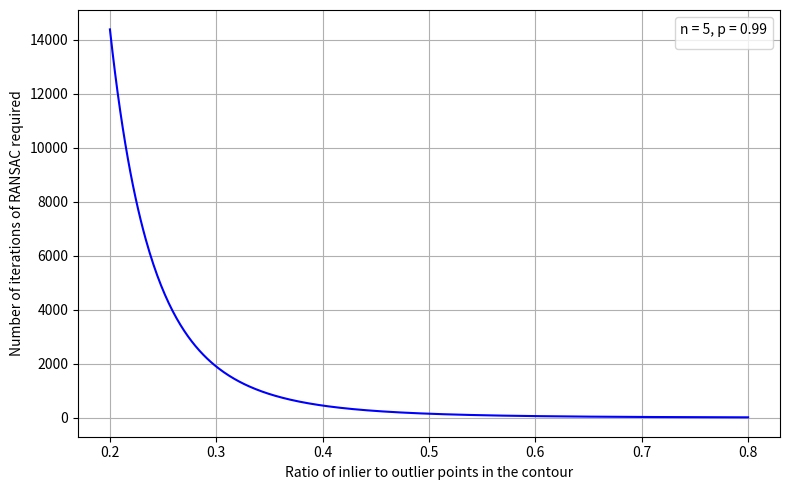

The matplotlib source for this figure:
import numpy as np
import matplotlib.pyplot as plt

# Given constants
p = 0.99
n = 5

# Create an array of w values
w_values = np.linspace(0.2, 0.8, 500)

# Compute k for each w using the rearranged equation
k_values = np.log(1 - p) / np.log(1 - w_values**n)

# Plotting
plt.figure(figsize=(8, 5))
plt.plot(w_values, k_values, color='blue')
plt.xlabel('Ratio of inlier to outlier points in the contour')
plt.ylabel('Number of iterations of RANSAC required')
# plt.title('Plot of k as a function of w')
plt.grid(True)
plt.legend(title=f'n = {n}, p = {p}')
plt.tight_layout()
plt.show()
